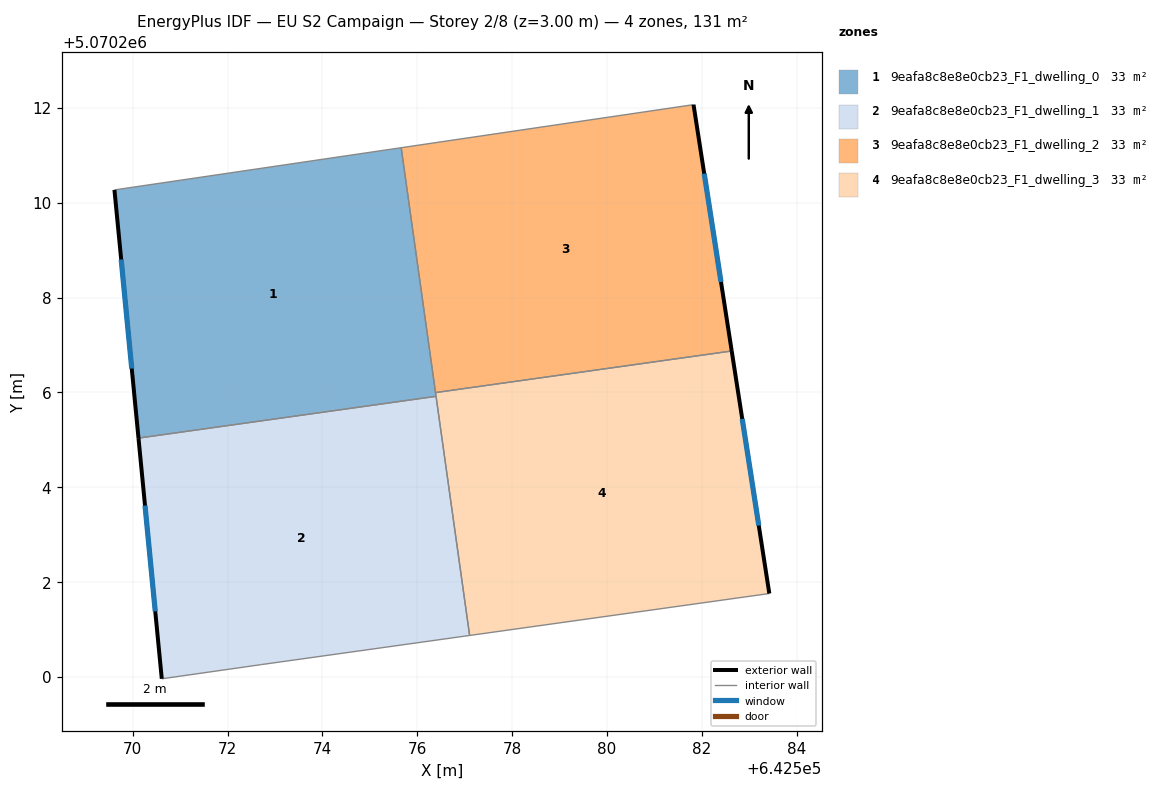
=== STOREY PLAN SPEC (per zone: floor XY polygon, exterior-wall plan segments, windows/doors) ===
zone 1: 9eafa8c8e8e0cb23_F1_dwelling_0  (32.8 m²)
  floor: (642576.40, 5070205.92) (642575.66, 5070211.16) (642569.61, 5070210.27) (642570.12, 5070205.04)
  exterior wall: (642570.12, 5070205.04) – (642569.61, 5070210.27)  [5.3 m]
    window: (642569.98, 5070206.50) – (642569.76, 5070208.80)  [3.0 m²]
  interior walls: 4
zone 2: 9eafa8c8e8e0cb23_F1_dwelling_1  (32.8 m²)
  floor: (642577.10, 5070200.88) (642576.40, 5070205.92) (642570.12, 5070205.04) (642570.61, 5070199.96) (642572.71, 5070200.26)
  exterior wall: (642570.61, 5070199.96) – (642570.12, 5070205.04)  [5.1 m]
    window: (642570.47, 5070201.38) – (642570.26, 5070203.62)  [3.0 m²]
  interior walls: 4
zone 3: 9eafa8c8e8e0cb23_F1_dwelling_2  (32.8 m²)
  floor: (642582.63, 5070206.88) (642581.82, 5070212.07) (642575.66, 5070211.16) (642576.38, 5070206.00)
  exterior wall: (642581.82, 5070212.07) – (642582.63, 5070206.88)  [5.3 m]
    window: (642582.05, 5070210.61) – (642582.40, 5070208.33)  [3.0 m²]
  interior walls: 3
zone 4: 9eafa8c8e8e0cb23_F1_dwelling_3  (32.8 m²)
  floor: (642583.42, 5070201.76) (642582.63, 5070206.88) (642576.38, 5070206.00) (642577.10, 5070200.88)
  exterior wall: (642582.63, 5070206.88) – (642583.42, 5070201.76)  [5.2 m]
    window: (642582.85, 5070205.44) – (642583.20, 5070203.19)  [3.0 m²]
  interior walls: 4

=== DERIVED (storey summary) ===
Building: EU S2 Campaign
Storey: 2 of 8  (floor level z = 3.00 m)
Storey gross floor area: 131.2 m²
Zones on this storey: 4
  - 9eafa8c8e8e0cb23_F1_dwelling_0: floor 32.8 m²; exterior wall 5.3 m (15.8 m²); 1 window(s) 3.0 m²; WWR 19.3%
  - 9eafa8c8e8e0cb23_F1_dwelling_1: floor 32.8 m²; exterior wall 5.1 m (15.3 m²); 1 window(s) 3.0 m²; WWR 19.3%
  - 9eafa8c8e8e0cb23_F1_dwelling_2: floor 32.8 m²; exterior wall 5.3 m (15.8 m²); 1 window(s) 3.0 m²; WWR 19.3%
  - 9eafa8c8e8e0cb23_F1_dwelling_3: floor 32.8 m²; exterior wall 5.2 m (15.5 m²); 1 window(s) 3.0 m²; WWR 19.3%
Zone adjacency (shared interzone walls):
  - 9eafa8c8e8e0cb23_F1_dwelling_0 ↔ 9eafa8c8e8e0cb23_F1_dwelling_1
  - 9eafa8c8e8e0cb23_F1_dwelling_0 ↔ 9eafa8c8e8e0cb23_F1_dwelling_2
  - 9eafa8c8e8e0cb23_F1_dwelling_0 ↔ 9eafa8c8e8e0cb23_F1_dwelling_3
  - 9eafa8c8e8e0cb23_F1_dwelling_1 ↔ 9eafa8c8e8e0cb23_F1_dwelling_3
  - 9eafa8c8e8e0cb23_F1_dwelling_2 ↔ 9eafa8c8e8e0cb23_F1_dwelling_3